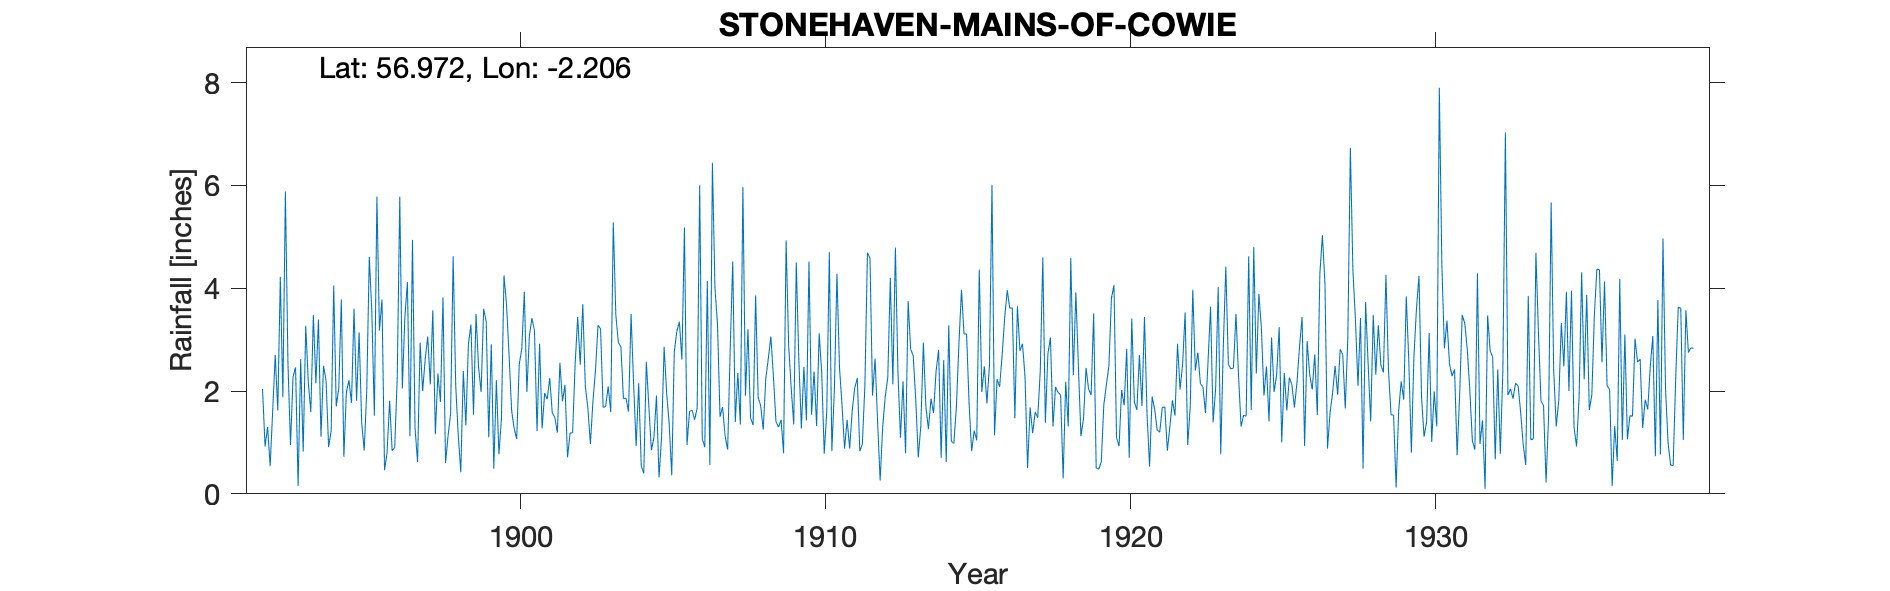

The file beside this chart, header and first rows:
STONEHAVEN, MAINS OF COWIE, , , , , , , , , , , , , , , , , , , , , , , 
Grid ref, NO876868, Long, -2.206, Lat, 56.97, Elevation, 80, ft, , , , , , , , , , , , , , , 
Station no, , , , , , , , , , , , , , , , , , , , , , , 
, 1890, 1891, 1892, 1893, 1894, 1895, 1896, 1897, 1898, 1899, 1900, 1901, 1902, 1903, 1904, 1905, 1906, 1907, 1908, 1909, 1910, 1911, 1912
January, , , 2.04, 2.27, 2.49, 3.6, 0.46, 1.28, 0.6, 3.5, 3.68, 1.22, 0.71, 3.28, 1.6, 0.32, 1.6, 1.5, 1.48, 1.44, 1.54, 1.72, 1.91
February, , , 0.92, 2.46, 2.2, 1.81, 0.8, 0.62, 1.13, 2.46, 2.69, 2.92, 1.18, 3.21, 3.5, 1.1, 1.63, 1.69, 1.34, 0.79, 2.38, 0.88, 2.63
March, , , 1.3, 0.15, 0.91, 3.14, 1.81, 2.94, 1.56, 1.98, 1.62, 1.27, 1.19, 1.68, 2.13, 2.86, 1.44, 1.12, 3.86, 4.93, 1.32, 1.44, 1.39
April, , , 0.54, 2.62, 1.23, 1.4, 0.84, 2, 4.62, 3.6, 1.27, 1.96, 2.53, 1.7, 0.93, 1.96, 1.67, 0.86, 1.88, 2.88, 3.12, 0.88, 0.26
May, , , 1.62, 0.82, 4.05, 0.84, 0.9, 2.62, 2.12, 3.35, 1.07, 1.84, 3.44, 2.09, 2.15, 1.36, 6, 2.81, 1.71, 2.06, 2.36, 1.61, 1.31
June, , , 2.7, 3.27, 1.7, 1.99, 2.27, 3.06, 1.14, 1.1, 2.52, 2.25, 2.51, 1.59, 0.54, 0.36, 1.07, 4.52, 1.25, 1.35, 0.78, 2.06, 1.89
July, , , 1.62, 2.18, 2.05, 4.61, 5.78, 2.13, 0.42, 2.91, 2.82, 1.57, 3.69, 5.28, 0.4, 2.76, 0.91, 1.4, 2.24, 4.5, 1.61, 2.25, 2.26
August, , , 4.22, 1.59, 3.78, 3.55, 2.05, 3.57, 2.39, 0.49, 3.93, 1.49, 2.09, 3.48, 2.57, 3.16, 4.14, 2.35, 2.63, 2.62, 4.7, 0.83, 4.2
September, , , 1.88, 3.48, 0.72, 1.52, 3.43, 1.16, 1.33, 2.21, 1.98, 1.19, 1.67, 2.94, 1.69, 3.35, 0.56, 1.35, 3.06, 1.27, 0.83, 0.97, 2.13
October, , , 5.88, 2.15, 1.98, 5.78, 4.12, 2.34, 2.92, 0.77, 3.08, 2.55, 0.97, 2.86, 0.85, 2.61, 6.44, 5.97, 2.29, 2.47, 2.04, 2.12, 4.79
November, , , 2.55, 3.39, 2.21, 3.18, 1.12, 1.79, 3.29, 1.46, 3.42, 1.8, 1.8, 1.85, 1.1, 5.18, 4.01, 1.91, 1.4, 1.43, 4.28, 4.69, 2.36
December, , , 0.95, 1.11, 1.77, 3.78, 4.94, 3.82, 1.54, 4.25, 3.17, 2.12, 2.4, 1.86, 1.91, 0.95, 3.3, 3.2, 1.3, 4.52, 2.46, 4.58, 1.09
Total, , , 26.22, 25.49, 25.09, 35.2, 28.52, 27.33, 23.06, 28.08, 31.25, 22.18, 24.18, 31.82, 19.37, 25.97, 32.77, 28.68, 24.44, 30.26, 27.42, 24.03, 26.22
